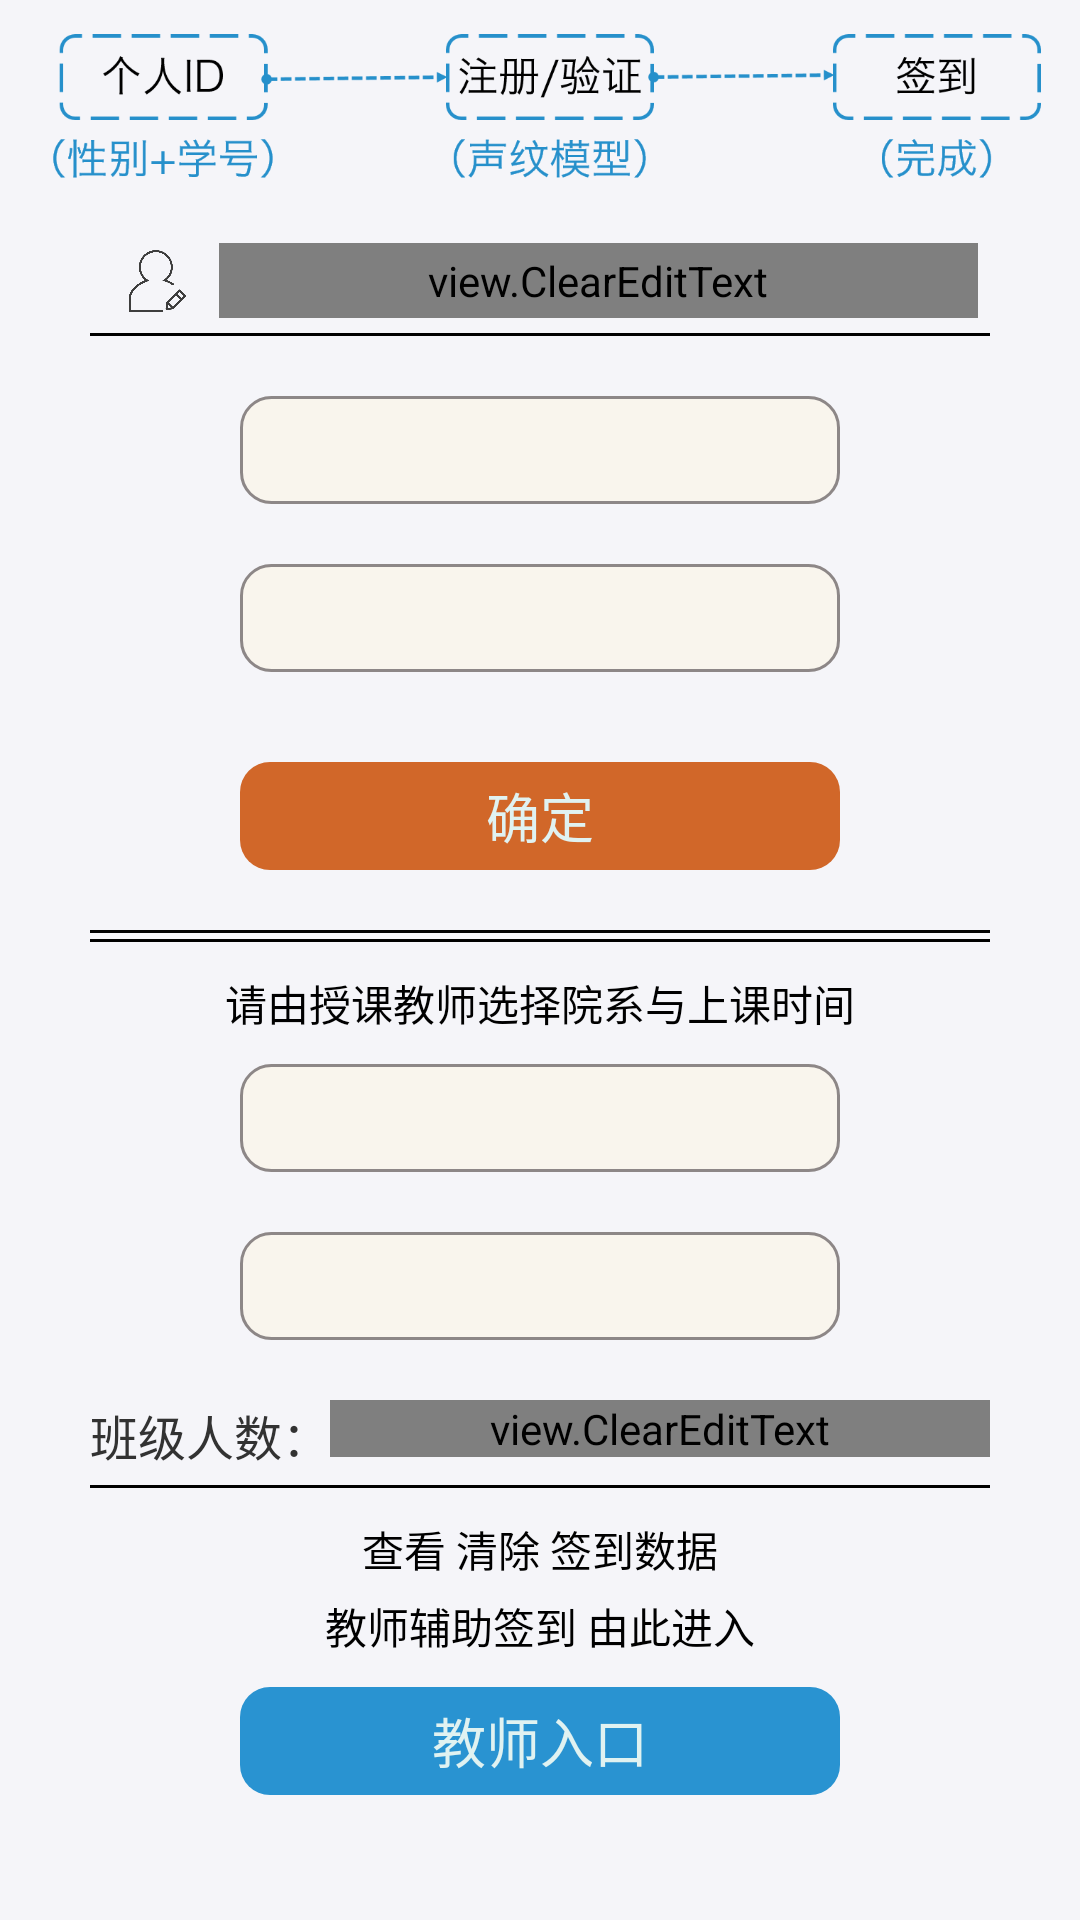

Write the Android layout XML for this screen, with the resource values it uses.
<!-- AndroidManifest.xml: application theme AppTheme -->
<!-- res/layout/activity_login.xml -->
<?xml version="1.0" encoding="utf-8"?>

<ScrollView xmlns:android="http://schemas.android.com/apk/res/android"
    android:layout_width="match_parent"
    android:layout_height="match_parent"
    android:background="#f5f5f9">

    
    
    
    

    
    <LinearLayout
        android:layout_width="match_parent"
        android:layout_height="wrap_content"
        android:focusable="true"
        android:focusableInTouchMode="true"
        android:gravity="center_horizontal"
        android:orientation="vertical"
        android:weightSum="1">

        <ImageView
            android:layout_width="wrap_content"
            android:layout_height="81dp"
            android:src="@mipmap/login_process_blue" />

        <LinearLayout
            android:layout_width="match_parent"
            android:layout_height="wrap_content"
            android:layout_marginLeft="28dp"
            android:layout_marginStart="28dp"
            android:orientation="horizontal"
            android:weightSum="1">

            <ImageView
                android:layout_width="21dp"
                android:layout_height="25dp"
                android:src="@mipmap/login_user" />
            
            
            <view.ClearEditText
                android:id="@+id/edt_uname"
                style="@style/textStyle"
                android:layout_width="253dp"
                android:layout_height="match_parent"
                android:layout_marginLeft="10dp"
                android:layout_marginRight="10dp"
                android:background="@null"
                android:drawableRight="@drawable/delete_selector"
                android:hint="@string/hint_user_edit"
                android:maxLength="20"
                android:maxLines="1"></view.ClearEditText>
        </LinearLayout>

        <View
            android:layout_width="300dp"
            android:layout_height="1dp"
            android:layout_gravity="center_horizontal"
            android:layout_marginTop="5dp"
            android:background="@color/line_color"></View>

        <Spinner
            android:id="@+id/spin_major"
            android:layout_width="200dp"
            android:layout_height="36dp"
            android:layout_marginTop="20dp"
            android:background="@drawable/spinner_shape" />

        <Spinner
            android:id="@+id/spin_class"
            android:layout_width="200dp"
            android:layout_height="36dp"
            android:layout_marginTop="20dp"
            android:background="@drawable/spinner_shape" />

        <Button
            android:id="@+id/btn_confirm"
            style="@style/textStyle"
            android:layout_width="200dp"
            android:layout_height="36dp"
            android:layout_marginTop="30dp"
            android:background="@drawable/button_orange"
            android:text="@string/btn_confirm"
            android:textColor="#E0F2F1"
            android:textSize="18sp" />

        <View
            android:layout_width="300dp"
            android:layout_height="1dp"
            android:layout_gravity="center_horizontal"
            android:layout_marginTop="20dp"
            android:background="@color/line_color"></View>

        <View
            android:layout_width="300dp"
            android:layout_height="1dp"
            android:layout_gravity="center_horizontal"
            android:layout_marginTop="2dp"
            android:background="@color/line_color"></View>

        <TextView
            android:layout_width="wrap_content"
            android:layout_height="wrap_content"
            android:layout_marginTop="10dp"
            android:text="@string/text_proIntro"
            android:textColor="@color/text_color" />

        <Spinner
            android:id="@+id/spin_colloge"
            android:layout_width="200dp"
            android:layout_height="36dp"
            android:layout_marginTop="10dp"
            android:background="@drawable/spinner_shape" />

        <Spinner
            android:id="@+id/spin_classtime"
            android:layout_width="200dp"
            android:layout_height="36dp"
            android:layout_marginTop="20dp"
            android:background="@drawable/spinner_shape" />

        <LinearLayout
            android:layout_width="match_parent"
            android:layout_height="wrap_content"
            android:layout_marginTop="20dp"
            android:gravity="center_horizontal"
            android:orientation="horizontal">

            <TextView
                android:layout_width="wrap_content"
                android:layout_height="wrap_content"
                android:text="@string/title_stuTotal"
                android:textSize="@dimen/value_size" />

            <view.ClearEditText
                android:id="@+id/stu_number"
                style="@style/textStyle"
                android:layout_width="220dp"
                android:layout_height="wrap_content"
                android:background="@null"
                android:hint="@string/hint_stuTotal_edit"
                android:inputType="numberDecimal"
                android:maxLength="3"
                android:maxLines="1"
                android:textSize="@dimen/value_size"></view.ClearEditText>

        </LinearLayout>

        <View
            android:layout_width="300dp"
            android:layout_height="1dp"
            android:layout_gravity="center_horizontal"
            android:layout_marginTop="5dp"
            android:background="@color/line_color"></View>

        <TextView
            android:layout_width="wrap_content"
            android:layout_height="wrap_content"
            android:layout_marginTop="10dp"
            android:text="@string/text_btnIntro1"
            android:textColor="@color/text_color" />

        <TextView
            android:layout_width="wrap_content"
            android:layout_height="wrap_content"
            android:layout_marginTop="5dp"
            android:text="@string/text_btnIntro2"
            android:textColor="@color/text_color" />

        <Button
            android:id="@+id/btn_confirm2"
            style="@style/textStyle"
            android:layout_width="200dp"
            android:layout_height="36dp"
            android:layout_marginTop="10dp"
            android:background="@drawable/button_blue"
            android:text="@string/btn_proEntrance"
            android:textColor="#E0F2F1"
            android:textSize="18sp" />
    </LinearLayout>
</ScrollView>
<!-- resources referenced by this layout -->
<resources>
  <color name="line_color">#000000</color>
  <color name="text_color">#000000</color>
  <dimen name="value_size">16sp</dimen>
  <!-- drawable button_blue (drawable) -->
  <?xml version="1.0" encoding="utf-8"?>
  
  <selector xmlns:android="http://schemas.android.com/apk/res/android">
  
      <item android:drawable="@drawable/button_blue_pressed" android:state_pressed="true"/>
      <item android:drawable="@drawable/button_blue_normal"/>
  
  </selector>
  <!-- drawable button_orange (drawable) -->
  <?xml version="1.0" encoding="utf-8"?>
  
  <selector xmlns:android="http://schemas.android.com/apk/res/android">
  
      <item android:drawable="@drawable/button_orange_pressed" android:state_pressed="true"/>
      <item android:drawable="@drawable/button_orange_normal"/>
  
  </selector>
  <!-- drawable delete_selector (drawable) -->
  <?xml version="1.0" encoding="utf-8"?>
  
  <selector
    xmlns:android="http://schemas.android.com/apk/res/android">
      <item android:state_pressed="true" android:drawable="@mipmap/edit_clear_pressed"/>
      <item android:drawable="@mipmap/edit_clear_normal" />
  </selector>
  <!-- drawable spinner_shape (drawable) -->
  <?xml version="1.0" encoding="utf-8"?>
  
  <shape xmlns:android="http://schemas.android.com/apk/res/android"
      android:shape="rectangle">
      
      <solid android:color="#F9F5ED" />
      
      
      <corners android:radius="10dp" />
      
      <stroke
          android:width="1dp"
          android:color="#8d8787">
      </stroke>
      <padding
          android:left="100px"
          android:right="100px"/>
  </shape>
  <!-- mipmap login_process_blue: png bitmap (mipmap-hdpi, 20054 bytes) -->
  <!-- mipmap login_user: png bitmap (mipmap-hdpi, 9680 bytes) -->
  <string name="btn_confirm">确定</string>
  <string name="btn_proEntrance">教师入口</string>
  <string name="hint_stuTotal_edit">输入总人数以计算未签到数量</string>
  <string name="hint_user_edit">性别(m/f)+学号</string>
  <string name="text_btnIntro1">查看 清除 签到数据</string>
  <string name="text_btnIntro2">教师辅助签到 由此进入</string>
  <string name="text_proIntro">请由授课教师选择院系与上课时间</string>
  <string name="title_stuTotal">班级人数：</string>
  <style name="textStyle">
          <item name="android:textSize">16sp</item>
      </style>
  <style name="AppTheme" parent="AppBaseTheme">
          
      </style>
  <!-- drawable button_blue_pressed (drawable) -->
  <?xml version="1.0" encoding="utf-8"?>
  
  <shape xmlns:android="http://schemas.android.com/apk/res/android" >
  
      <solid android:color="#AA2993D1" />
      <corners
          android:bottomLeftRadius="10dp"
          android:bottomRightRadius="10dp"
          android:topLeftRadius="10dp"
          android:topRightRadius="10dp" />
  
  </shape>
  <!-- drawable button_blue_normal (drawable) -->
  <?xml version="1.0" encoding="utf-8"?>
  
  <shape xmlns:android="http://schemas.android.com/apk/res/android" >
  
      <solid android:color="#2993D1" />
      <corners
          android:bottomLeftRadius="10dp"
          android:bottomRightRadius="10dp"
          android:topLeftRadius="10dp"
          android:topRightRadius="10dp" />
  
  </shape>
  <!-- drawable button_orange_pressed (drawable) -->
  <?xml version="1.0" encoding="utf-8"?>
  
  <shape xmlns:android="http://schemas.android.com/apk/res/android" >
  
      <solid android:color="#AAD16729" />
      <corners
          android:bottomLeftRadius="10dp"
          android:bottomRightRadius="10dp"
          android:topLeftRadius="10dp"
          android:topRightRadius="10dp" />
  
  </shape>
  <!-- drawable button_orange_normal (drawable) -->
  <?xml version="1.0" encoding="utf-8"?>
  
  <shape xmlns:android="http://schemas.android.com/apk/res/android" >
  
      <solid android:color="#D16729" />
      <corners
          android:bottomLeftRadius="10dp"
          android:bottomRightRadius="10dp"
          android:topLeftRadius="10dp"
          android:topRightRadius="10dp" />
  
  </shape>
  <style name="AppBaseTheme" parent="android:Theme.Light">
          
      </style>
</resources>
